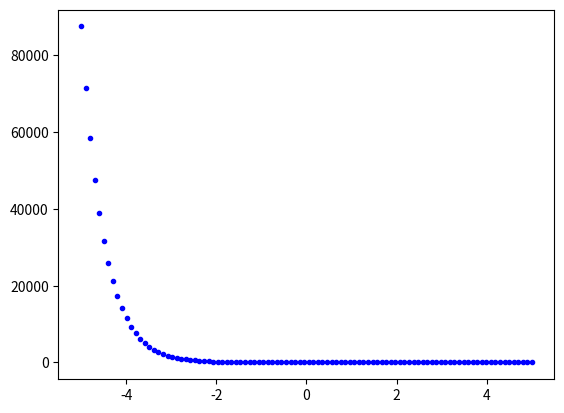

Python code for this plot:
from __future__ import division, print_function, unicode_literals
import math
import numpy as np
import matplotlib.pyplot as plt


# ham f(x)
def cost(x):
    x = np.array(x, dtype=np.float64)
    return (1-2/np.exp(x))**2


def grad(x):
    return 4*(1-2/np.exp(x))*(1/np.exp(x))


def myGD1(alpha, x0, gra=1e-3, loop=1000):
    x = [x0]
    for i in range(loop):
        x_new = x[-1] - alpha*grad(x[-1])
        if abs(grad(x_new)) < gra:
            break
        x.append(x_new)
    return x, i


if __name__ == '__main__':
    X = np.linspace(-5, 5, 100)
    Y = cost(X)
    plt.plot(X.T, Y.T, 'b. ')
    plt.plot(-5, 5, -5, 20)

    (x1, i1) = myGD1(.01, 5)
    (x2, i2) = myGD1(.01, -5)
    (x3, i3) = myGD1(.01, 3)
    print('Solution x1=%f,cost=%f,obtained after %d iterations' %
          (x1[-1], cost(x1[-1]), i1))
    print('Solution x2=%f,cost=%f,obtained after %d iterations' %
          (x2[-1], cost(x2[-1]), i2))
    print('Solution x2=%f,cost=%f,obtained after %d iterations' %
          (x3[-1], cost(x3[-1]), i3))
    plt.show()
